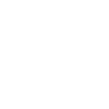
t = 0.00 s
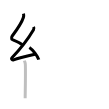
t = 3.25 s
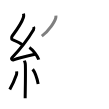
t = 6.50 s
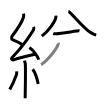
t = 9.50 s
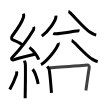
t = 12.75 s
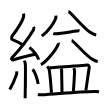
t = 16.00 s

The animated SVG that drew these frames (rendered in a browser with its animation timeline set to each time). Animation: 16 SMIL elements (animate=16); one cycle of 16.00 s.

<svg width="109px" height="109px" viewBox="0 0 px 109px" xmlns="http://www.w3.org/2000/svg" xmlns:xlink="http://www.w3.org/1999/xlink" xml:space="preserve" version="1.1"  baseProfile="full">
<path d="M23.52,13.67c0.3,1.35,0.31,2.35-0.15,3.83c-2.02,6.5-7.34,13.42-11.28,18.62c-0.55,0.72-0.59,3.12,0,3.38c3.12,1.35,7.9,3.13,10.57,5.61" style="fill:none;stroke:black;stroke-width:3;opacity:0">
  <animate attributeType="CSS" attributeName="opacity" from="0" to="1" begin="0s" dur="1s" repeatCount="0" fill="freeze" />
</path>
<path d="M33.54,26.93c0.27,0.53,0.34,2.24,0,2.81c-5.28,8.86-14.1,20.19-21.37,27.71c-1.67,1.72,0.41,2.71,1.5,2.36c4.55-1.47,15.36-4.09,21.2-5.49" style="fill:none;stroke:black;stroke-width:3;opacity:0">
  <animate attributeType="CSS" attributeName="opacity" from="0" to="1" begin="1s" dur="1s" repeatCount="0" fill="freeze" />
</path>
<path d="M29.38,47.38c3.31,2.18,8.54,8.96,9.37,12.35" style="fill:none;stroke:black;stroke-width:3;opacity:0">
  <animate attributeType="CSS" attributeName="opacity" from="0" to="1" begin="2s" dur="1s" repeatCount="0" fill="freeze" />
</path>
<path d="M24.39,60.62c0.07,0.36,0.91,1.85,0.98,4.09c0.31,10.79-0.2,29.79-0.2,33.46" style="fill:none;stroke:black;stroke-width:3;opacity:0">
  <animate attributeType="CSS" attributeName="opacity" from="0" to="1" begin="3s" dur="1s" repeatCount="0" fill="freeze" />
</path>
<path d="M16.63,71.35c0.12,0.85,0.1,2.52-0.11,3.12c-1.38,3.95-4.82,11.57-6.76,14.96" style="fill:none;stroke:black;stroke-width:3;opacity:0">
  <animate attributeType="CSS" attributeName="opacity" from="0" to="1" begin="4s" dur="1s" repeatCount="0" fill="freeze" />
</path>
<path d="M32.68,69.29c2.75,3.47,4.85,11.54,5.49,14.69" style="fill:none;stroke:black;stroke-width:3;opacity:0">
  <animate attributeType="CSS" attributeName="opacity" from="0" to="1" begin="5s" dur="1s" repeatCount="0" fill="freeze" />
</path>
<path d="M55.9,15.64c0.04,0.48,0.08,1.24-0.08,1.94C54.9,21.66,49.03,30.62,41.8,36.1" style="fill:none;stroke:black;stroke-width:3;opacity:0">
  <animate attributeType="CSS" attributeName="opacity" from="0" to="1" begin="6s" dur="1s" repeatCount="0" fill="freeze" />
</path>
<path d="M68.38,11.56C70.57,12,83.92,28.68,90.39,32.4c2.5,1.44,3.4,2.21,5.83,2.68" style="fill:none;stroke:black;stroke-width:3;opacity:0">
  <animate attributeType="CSS" attributeName="opacity" from="0" to="1" begin="7s" dur="1s" repeatCount="0" fill="freeze" />
</path>
<path d="M53.27,33.3c0.82,0.4,2.32,0.45,3.15,0.4c3.83-0.2,16.33-2.2,20.22-2.67c1.36-0.16,2.19-0.31,2.87-0.11" style="fill:none;stroke:black;stroke-width:3;opacity:0">
  <animate attributeType="CSS" attributeName="opacity" from="0" to="1" begin="8s" dur="1s" repeatCount="0" fill="freeze" />
</path>
<path d="M58.29,42.94c0.29,0.65-0.04,1.38-0.41,2.18c-2.4,5.24-11.41,16.79-16.89,19.48" style="fill:none;stroke:black;stroke-width:3;opacity:0">
  <animate attributeType="CSS" attributeName="opacity" from="0" to="1" begin="9s" dur="1s" repeatCount="0" fill="freeze" />
</path>
<path d="M71.63,40.56c2.06,0.39,14.56,15.3,20.63,18.63c2.35,1.29,3.19,1.98,5.46,2.39" style="fill:none;stroke:black;stroke-width:3;opacity:0">
  <animate attributeType="CSS" attributeName="opacity" from="0" to="1" begin="10s" dur="1s" repeatCount="0" fill="freeze" />
</path>
<path d="M47.21,66.4c0.56,0.67,1.79,2.34,1.91,2.91c0.94,4.53,1.72,15.46,2.36,23.59" style="fill:none;stroke:black;stroke-width:3;opacity:0">
  <animate attributeType="CSS" attributeName="opacity" from="0" to="1" begin="11s" dur="1s" repeatCount="0" fill="freeze" />
</path>
<path d="M49.48,67.82c10.05-0.94,34.18-2.43,37.81-2.72c1.33-0.11,2.26,1.11,1.94,2.76c-1.03,5.23-2.42,16.79-3.37,22.72" style="fill:none;stroke:black;stroke-width:3;opacity:0">
  <animate attributeType="CSS" attributeName="opacity" from="0" to="1" begin="12s" dur="1s" repeatCount="0" fill="freeze" />
</path>
<path d="M61.08,68.46c0.23,0.43,0.57,1.78,0.57,2.33c0,6.71,0.32,12.46,0.32,21.23" style="fill:none;stroke:black;stroke-width:3;opacity:0">
  <animate attributeType="CSS" attributeName="opacity" from="0" to="1" begin="13s" dur="1s" repeatCount="0" fill="freeze" />
</path>
<path d="M73.76,68.21c0.58,1.28,0.89,2.06,0.83,3.14c-0.32,6.01-0.49,12.43-1.32,20.54" style="fill:none;stroke:black;stroke-width:3;opacity:0">
  <animate attributeType="CSS" attributeName="opacity" from="0" to="1" begin="14s" dur="1s" repeatCount="0" fill="freeze" />
</path>
<path d="M37.89,94.48c1.12,0.3,3.16,0.35,4.28,0.3c11.62-0.51,38.79-3.48,52.95-3.33c1.86,0.02,2.98,0.14,3.91,0.3" style="fill:none;stroke:black;stroke-width:3;opacity:0">
  <animate attributeType="CSS" attributeName="opacity" from="0" to="1" begin="15s" dur="1s" repeatCount="0" fill="freeze" />
</path>
</svg>
